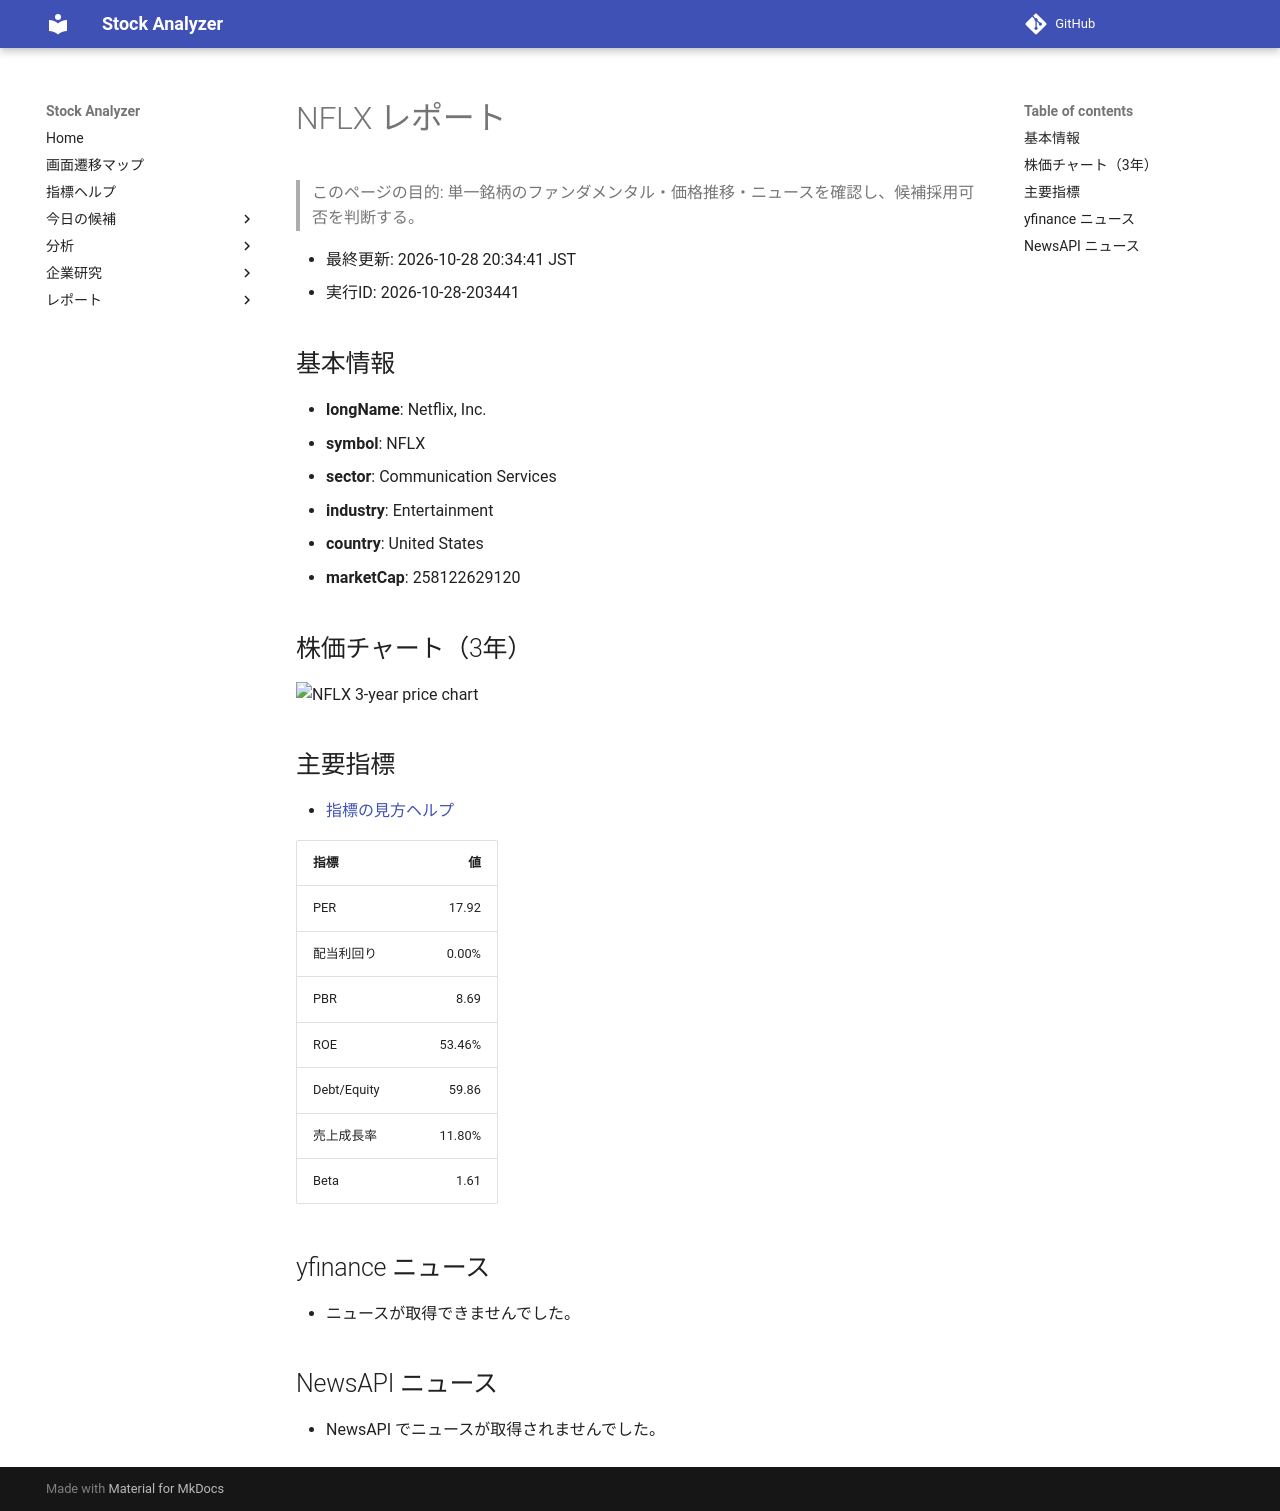

repository: Yumi-note/Making-APP · page: reports/2026-10-28/203441/NFLX/index.html · generator: mkdocs

# NFLX レポート

> このページの目的: 単一銘柄のファンダメンタル・価格推移・ニュースを確認し、候補採用可否を判断する。

- 最終更新: 2026-10-28 20:34:41 JST
- 実行ID: 2026-10-28-203441

## 基本情報

- **longName**: Netflix, Inc.
- **symbol**: NFLX
- **sector**: Communication Services
- **industry**: Entertainment
- **country**: United States
- **marketCap**: 258122629120

## 株価チャート（3年）

![NFLX 3-year price chart](NFLX_3y.png)

## 主要指標

- [指標の見方ヘルプ](../../../../indicators.md)

| 指標 | 値 |
|---|---:|
| PER | 17.92 |
| 配当利回り | 0.00% |
| PBR | 8.69 |
| ROE | 53.46% |
| Debt/Equity | 59.86 |
| 売上成長率 | 11.80% |
| Beta | 1.61 |

## yfinance ニュース

- ニュースが取得できませんでした。

## NewsAPI ニュース

- NewsAPI でニュースが取得されませんでした。
